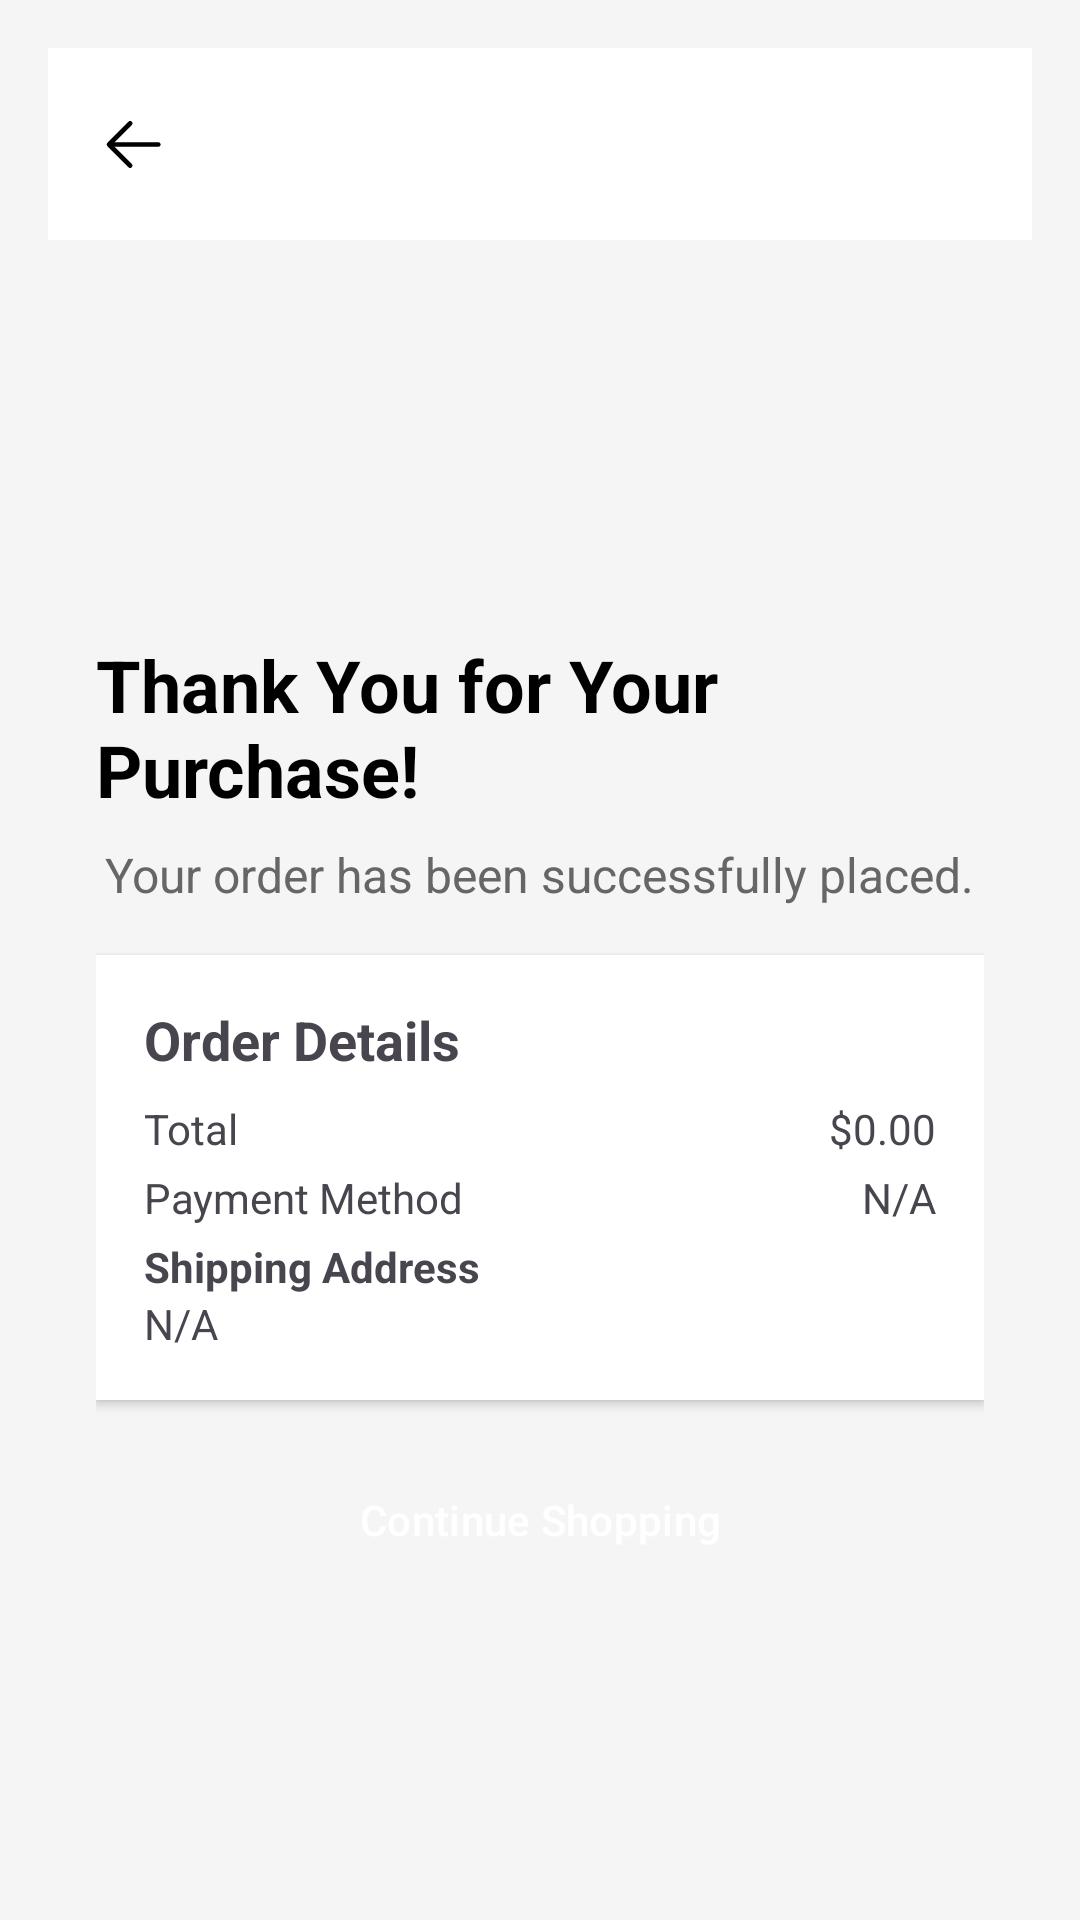

Android layout source for this screen:
<!-- AndroidManifest.xml: application theme Theme.ElectronicStore -->
<!-- res/layout/order_confirmation.xml -->
<?xml version="1.0" encoding="utf-8"?>
<RelativeLayout xmlns:android="http://schemas.android.com/apk/res/android"
    xmlns:app="http://schemas.android.com/apk/res-auto"
    android:layout_width="match_parent"
    android:layout_height="match_parent"
    android:background="#F5F5F5"
    android:padding="16dp">

    <androidx.appcompat.widget.Toolbar
        android:id="@+id/toolbar"
        android:layout_width="match_parent"
        android:layout_height="?attr/actionBarSize"
        android:background="@color/white"
        android:elevation="4dp"
        app:navigationIcon="@drawable/ic_back"
        android:title="Order Confirmed"
        android:titleTextColor="#000000"
        app:titleTextAppearance="@style/ToolbarTitleStyle" />

    <LinearLayout
        android:layout_width="match_parent"
        android:layout_height="wrap_content"
        android:layout_below="@id/toolbar"
        android:orientation="vertical"
        android:gravity="center"
        android:padding="16dp">

        <ImageView
            android:layout_width="100dp"
            android:layout_height="100dp"
            android:src="@drawable/ic_check_circle"
            android:contentDescription="Order Confirmed Icon" />

        <TextView
            android:layout_width="wrap_content"
            android:layout_height="wrap_content"
            android:text="Thank You for Your Purchase!"
            android:textSize="24sp"
            android:textStyle="bold"
            android:textColor="#000000"
            android:layout_marginTop="16dp" />

        <TextView
            android:layout_width="wrap_content"
            android:layout_height="wrap_content"
            android:text="Your order has been successfully placed."
            android:textSize="16sp"
            android:textColor="#666666"
            android:layout_marginTop="8dp" />

        <LinearLayout
            android:layout_width="match_parent"
            android:layout_height="wrap_content"
            android:orientation="vertical"
            android:background="@color/white"
            android:padding="16dp"
            android:layout_marginTop="16dp"
            android:elevation="2dp">

            <TextView
                android:layout_width="wrap_content"
                android:layout_height="wrap_content"
                android:text="Order Details"
                android:textSize="18sp"
                android:textStyle="bold" />

            <LinearLayout
                android:layout_width="match_parent"
                android:layout_height="wrap_content"
                android:orientation="horizontal"
                android:layout_marginTop="8dp">
                <TextView
                    android:layout_width="0dp"
                    android:layout_height="wrap_content"
                    android:layout_weight="1"
                    android:text="Total" />
                <TextView
                    android:id="@+id/totalText"
                    android:layout_width="wrap_content"
                    android:layout_height="wrap_content"
                    android:text="$0.00" />
            </LinearLayout>

            <LinearLayout
                android:layout_width="match_parent"
                android:layout_height="wrap_content"
                android:orientation="horizontal"
                android:layout_marginTop="4dp">
                <TextView
                    android:layout_width="0dp"
                    android:layout_height="wrap_content"
                    android:layout_weight="1"
                    android:text="Payment Method" />
                <TextView
                    android:id="@+id/paymentMethodText"
                    android:layout_width="wrap_content"
                    android:layout_height="wrap_content"
                    android:text="N/A" />
            </LinearLayout>

            <LinearLayout
                android:layout_width="match_parent"
                android:layout_height="wrap_content"
                android:orientation="vertical"
                android:layout_marginTop="4dp">
                <TextView
                    android:layout_width="wrap_content"
                    android:layout_height="wrap_content"
                    android:text="Shipping Address"
                    android:textStyle="bold" />
                <TextView
                    android:id="@+id/addressText"
                    android:layout_width="wrap_content"
                    android:layout_height="wrap_content"
                    android:text="N/A"
                    android:maxLines="2"
                    android:ellipsize="end" />
            </LinearLayout>
        </LinearLayout>

        <Button
            android:id="@+id/continueShoppingButton"
            android:layout_width="match_parent"
            android:layout_height="wrap_content"
            android:text="Continue Shopping"
            android:textColor="#FFFFFF"
            android:backgroundTint="#FF6200EE"
            android:layout_marginTop="16dp" />
    </LinearLayout>
</RelativeLayout>
<!-- resources referenced by this layout -->
<resources>
  <color name="white">#FFFFFFFF</color>
  <!-- drawable ic_back (drawable) -->
  <vector xmlns:android="http://schemas.android.com/apk/res/android" android:height="25dp" android:viewportHeight="1024" android:viewportWidth="1024" android:width="25dp">
        
      <path android:fillColor="#000000" android:pathData="M224,480h640a32,32 0,1 1,0 64H224a32,32 0,0 1,0 -64z"/>
        
      <path android:fillColor="#000000" android:pathData="m237.2,512 l265.4,265.3a32,32 0,0 1,-45.3 45.3l-288,-288a32,32 0,0 1,0 -45.3l288,-288a32,32 0,1 1,45.3 45.3L237.2,512z"/>
  </vector>
  <style name="ToolbarTitleStyle" parent="@style/TextAppearance.AppCompat.Widget.ActionBar.Title">
          <item name="android:textSize">20sp</item>
          <item name="android:textStyle">bold</item>
          <item name="android:textColor">#000000</item> 
      </style>
  <style name="Theme.ElectronicStore" parent="Base.Theme.ElectronicStore" />
  <style name="Base.Theme.ElectronicStore" parent="Theme.Material3.DayNight.NoActionBar">
          
          
              <item name="buttonStyle">@style/CustomButton</item>
  
      </style>
  <style name="CustomButton" parent="Widget.Material3.Button">
          <item name="android:backgroundTint">#1599d6</item>  
          <item name="android:textColor">#E7DADA</item>      
      </style>
</resources>
